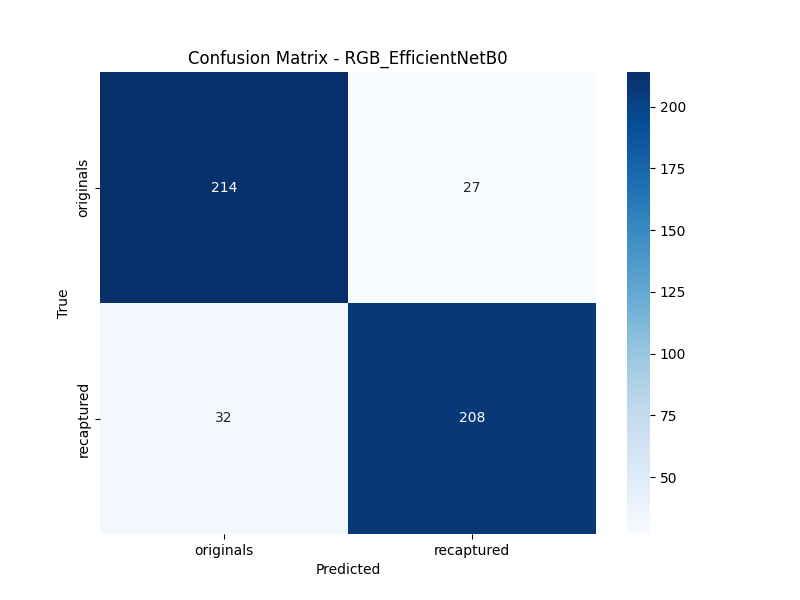

Source data for this figure (header and first rows):
, Pred_originals, Pred_recaptured
True_originals, 214, 27
True_recaptured, 32, 208
